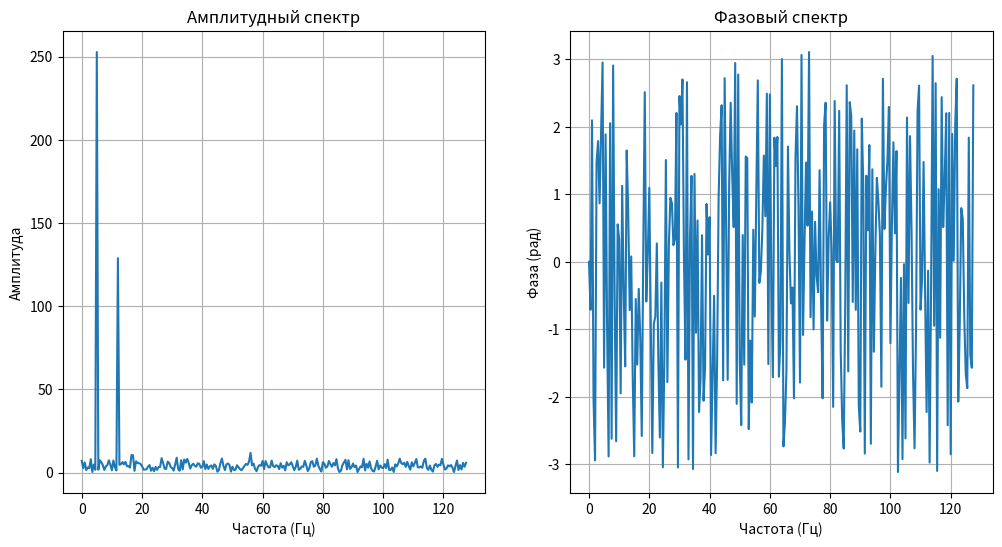

Write Python code to recreate this figure.
"""
1. Спектральный анализ геофизического сигнала (преобразование Фурье)
Задача: разложить временной сигнал (например, сейсмограмму)
на гармонические составляющие с амплитудами и фазами.
"""

import numpy as np
import matplotlib.pyplot as plt

# Модель сейсмического сигнала: сумма двух синусоид + шум
t = np.linspace(0, 2, 512, endpoint=False)
signal = np.sin(2 * np.pi * 5 * t) + 0.5 * np.sin(2 * np.pi * 12 * t) + 0.2 * np.random.randn(len(t))

# Преобразование Фурье: получаем комплексный спектр
fft_result = np.fft.fft(signal)
freqs = np.fft.fftfreq(len(t), d=t[1] - t[0])

# Вычисление амплитуды и фазы
amplitudes = np.abs(fft_result)
phases = np.angle(fft_result)

# Визуализация
plt.figure(figsize=(12, 6))
plt.subplot(1, 2, 1)
plt.plot(freqs[:len(freqs)//2], amplitudes[:len(amplitudes)//2])
plt.title("Амплитудный спектр")
plt.xlabel("Частота (Гц)"); plt.ylabel("Амплитуда")
plt.grid()

plt.subplot(1, 2, 2)
plt.plot(freqs[:len(freqs)//2], phases[:len(phases)//2])
plt.title("Фазовый спектр");
plt.xlabel("Частота (Гц)"); plt.ylabel("Фаза (рад)")
plt.grid(); plt.show()
